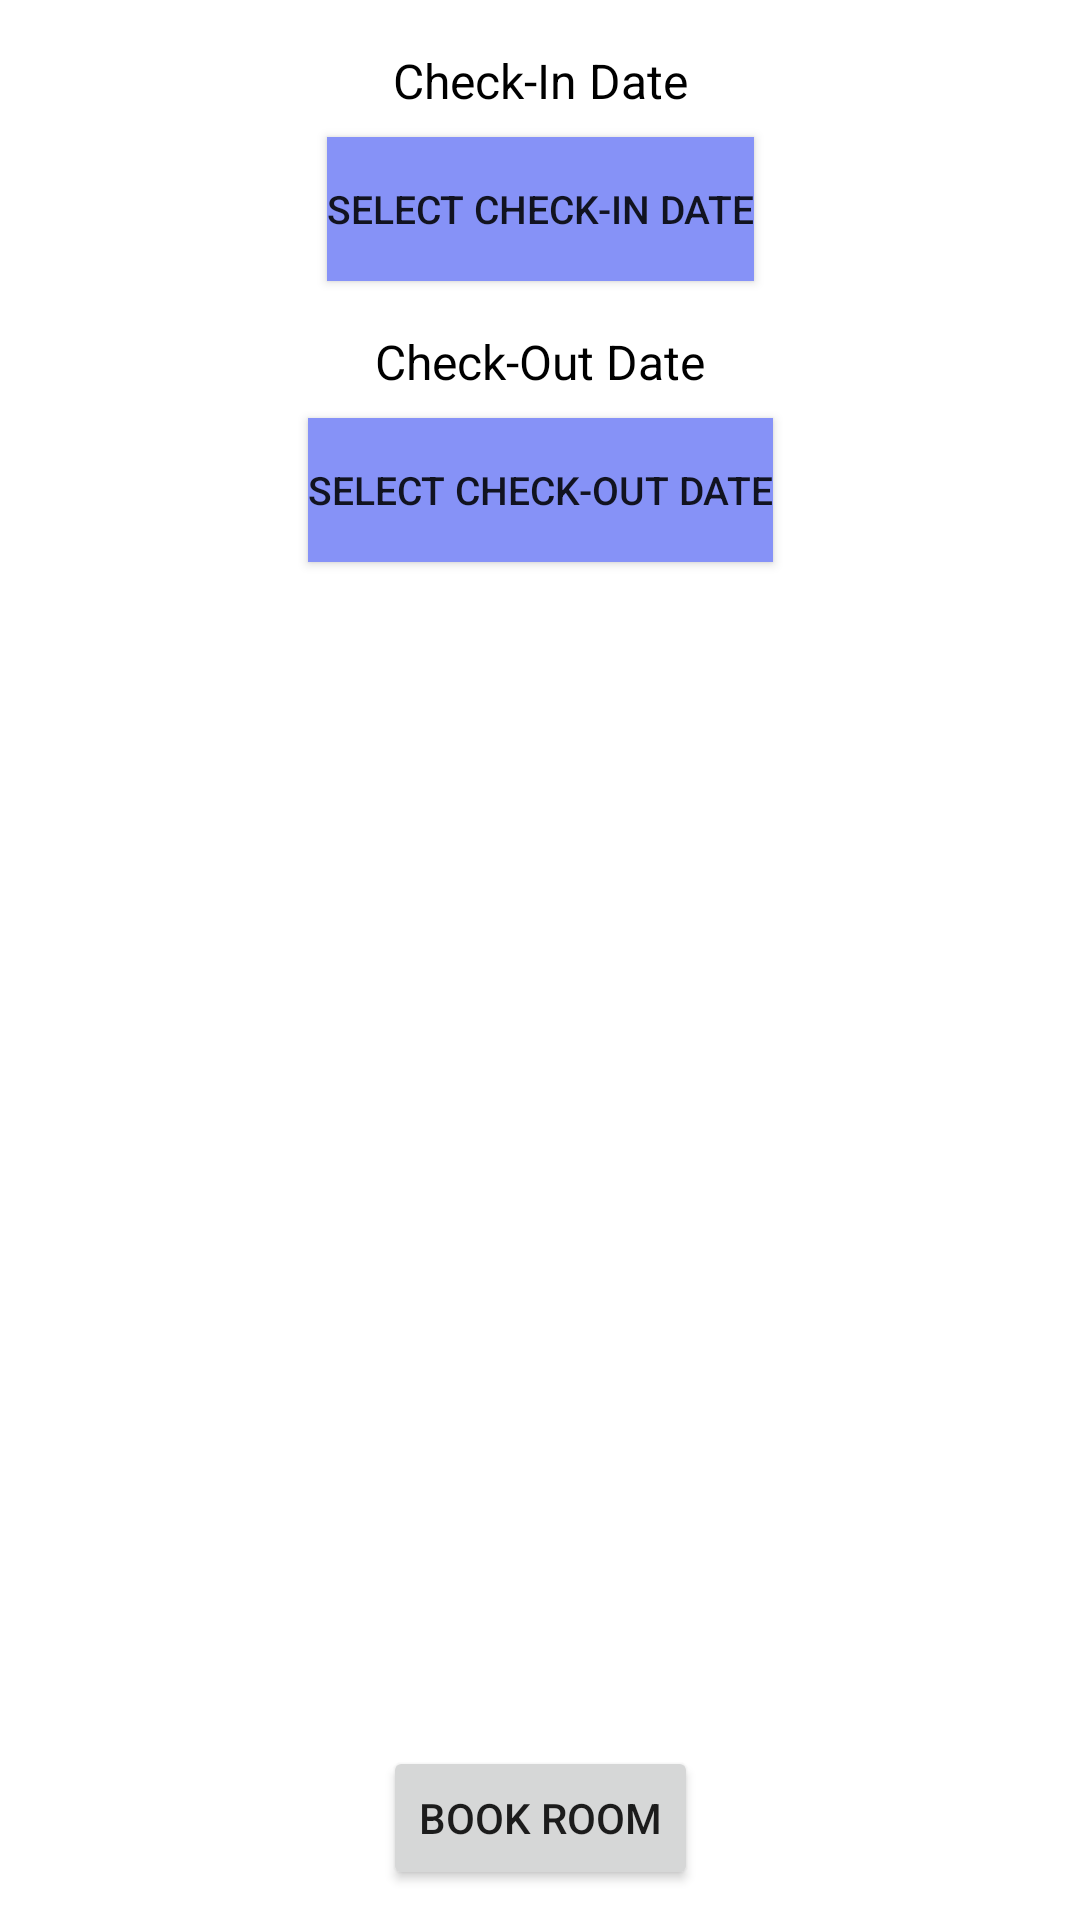

This screen was rendered from an Android layout file. Write that file and the resources it references.
<!-- AndroidManifest.xml: application theme Theme.Reservation_App -->
<!-- res/layout/activity_checkin.xml -->
<?xml version="1.0" encoding="utf-8"?>
<androidx.constraintlayout.widget.ConstraintLayout xmlns:android="http://schemas.android.com/apk/res/android"
    xmlns:app="http://schemas.android.com/apk/res-auto"
    xmlns:tools="http://schemas.android.com/tools"
    android:layout_width="match_parent"
    android:layout_height="match_parent"
    android:background="@color/white"
    tools:context=".Activity.checkin">


    <TextView
        android:id="@+id/checkInDateTextView"
        android:layout_width="wrap_content"
        android:layout_height="wrap_content"
        android:layout_marginTop="16dp"
        android:text="Check-In Date"
        android:textColor="@color/black"
        android:textSize="16sp"
        app:layout_constraintEnd_toEndOf="parent"
        app:layout_constraintStart_toStartOf="parent"
        app:layout_constraintTop_toTopOf="parent" />

    <Button
        android:id="@+id/selectCheckInDateButton"
        android:layout_width="wrap_content"
        android:layout_height="wrap_content"
        android:text="Select Check-In Date"
        android:textSize="13sp"
        android:background="@color/Lavendra"
        android:backgroundTint="@color/Lavendra"
        app:layout_constraintStart_toStartOf="parent"
        app:layout_constraintEnd_toEndOf="parent"
        app:layout_constraintTop_toBottomOf="@+id/checkInDateTextView"
        android:layout_marginTop="8dp"/>

    <TextView
        android:id="@+id/checkOutDateTextView"
        android:layout_width="wrap_content"
        android:layout_height="wrap_content"
        android:text="Check-Out Date"
        android:textColor="@color/black"
        android:textSize="16sp"
        app:layout_constraintStart_toStartOf="parent"
        app:layout_constraintEnd_toEndOf="parent"
        app:layout_constraintTop_toBottomOf="@+id/selectCheckInDateButton"
        android:layout_marginTop="16dp"/>

    <Button
        android:id="@+id/selectCheckOutDateButton"
        android:layout_width="wrap_content"
        android:layout_height="wrap_content"
        android:textSize="13sp"
        android:backgroundTint="@color/Lavendra"
        android:background="@color/Lavendra"
        android:text="Select Check-Out Date"
        app:layout_constraintStart_toStartOf="parent"
        app:layout_constraintEnd_toEndOf="parent"
        app:layout_constraintTop_toBottomOf="@+id/checkOutDateTextView"
        android:layout_marginTop="8dp"/>



    <Button
        android:id="@+id/bookRoomButton"
        android:layout_width="wrap_content"
        android:layout_height="wrap_content"
        android:layout_marginTop="16dp"
        android:text="Book Room"
        app:layout_constraintBottom_toBottomOf="parent"
        app:layout_constraintEnd_toEndOf="parent"
        app:layout_constraintStart_toStartOf="parent"
        android:layout_marginBottom="10dp"
        app:layout_constraintVertical_bias="0.048" />

</androidx.constraintlayout.widget.ConstraintLayout>
<!-- resources referenced by this layout -->
<resources>
  <color name="Lavendra">#8692f7</color>
  <color name="black">#FF000000</color>
  <color name="white">#FFFFFFFF</color>
  <style name="Theme.Reservation_App" parent="Base.Theme.Reservation_App" />
  <style name="Base.Theme.Reservation_App" parent="Theme.MaterialComponents.DayNight.NoActionBar">
          
          <item name="colorPrimaryVariant">@color/Lavendra</item>
      </style>
</resources>
